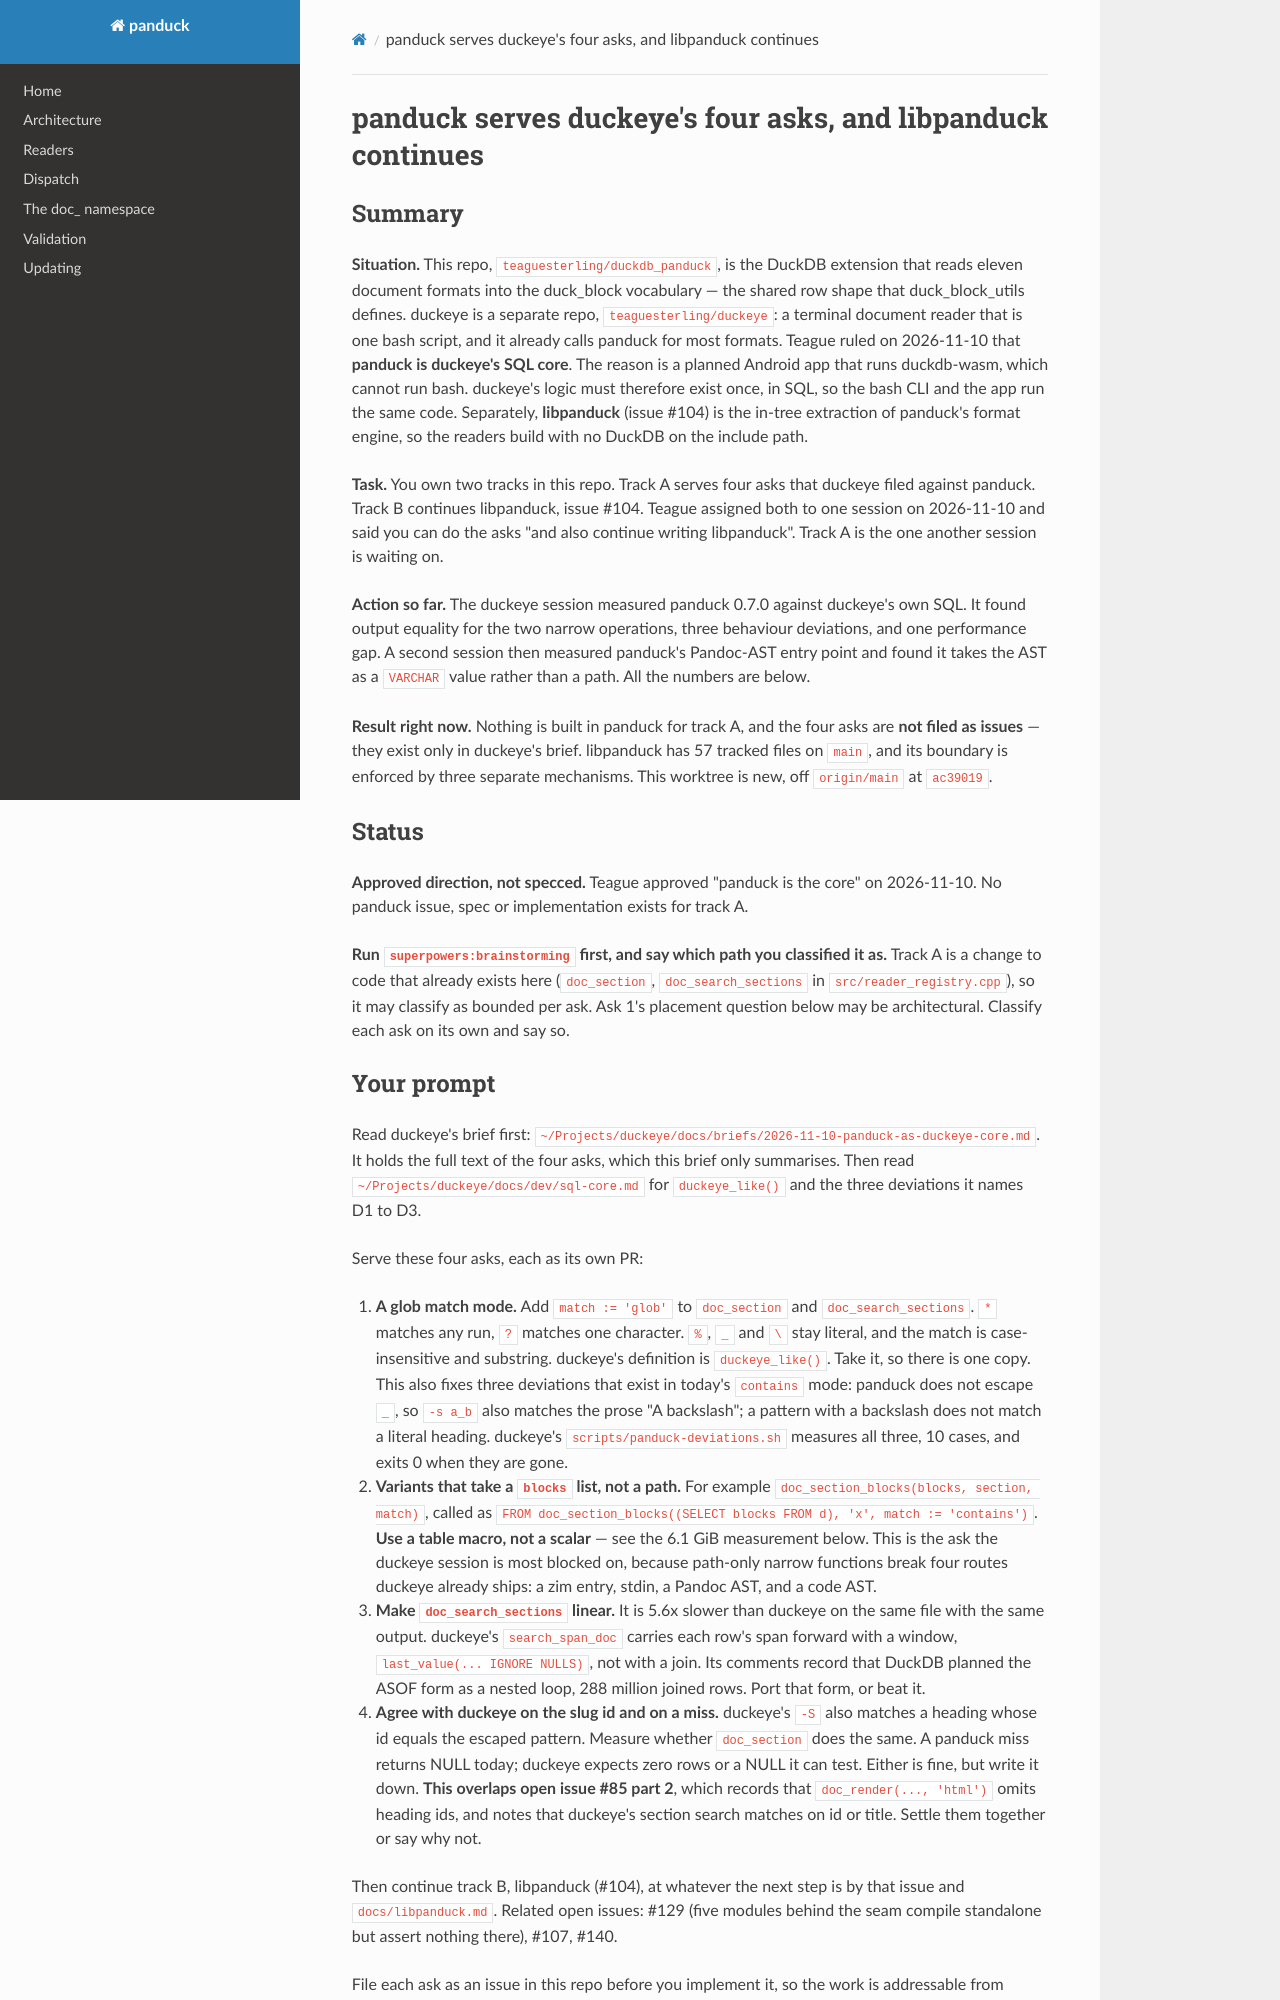

repository: teaguesterling/duckdb_panduck · page: briefs/2026-11-10-duckeye-core-asks-and-libpanduck/index.html · generator: mkdocs

# panduck serves duckeye's four asks, and libpanduck continues

## Summary

**Situation.** This repo, `teaguesterling/duckdb_panduck`, is the DuckDB extension that
reads eleven document formats into the duck_block vocabulary — the shared row shape that
duck_block_utils defines. duckeye is a separate repo, `teaguesterling/duckeye`: a terminal
document reader that is one bash script, and it already calls panduck for most formats.
Teague ruled on 2026-11-10 that **panduck is duckeye's SQL core**. The reason is a planned
Android app that runs duckdb-wasm, which cannot run bash. duckeye's logic must therefore
exist once, in SQL, so the bash CLI and the app run the same code. Separately, **libpanduck**
(issue #104) is the in-tree extraction of panduck's format engine, so the readers build with
no DuckDB on the include path.

**Task.** You own two tracks in this repo. Track A serves four asks that duckeye filed
against panduck. Track B continues libpanduck, issue #104. Teague assigned both to one
session on 2026-11-10 and said you can do the asks "and also continue writing libpanduck".
Track A is the one another session is waiting on.

**Action so far.** The duckeye session measured panduck 0.7.0 against duckeye's own SQL. It
found output equality for the two narrow operations, three behaviour deviations, and one
performance gap. A second session then measured panduck's Pandoc-AST entry point and found
it takes the AST as a `VARCHAR` value rather than a path. All the numbers are below.

**Result right now.** Nothing is built in panduck for track A, and the four asks are **not
filed as issues** — they exist only in duckeye's brief. libpanduck has 57 tracked files on
`main`, and its boundary is enforced by three separate mechanisms. This worktree is new, off
`origin/main` at `ac39019`.

## Status

**Approved direction, not specced.** Teague approved "panduck is the core" on 2026-11-10.
No panduck issue, spec or implementation exists for track A.

**Run `superpowers:brainstorming` first, and say which path you classified it as.** Track A
is a change to code that already exists here (`doc_section`, `doc_search_sections` in
`src/reader_registry.cpp`), so it may classify as bounded per ask. Ask 1's placement question
below may be architectural. Classify each ask on its own and say so.
